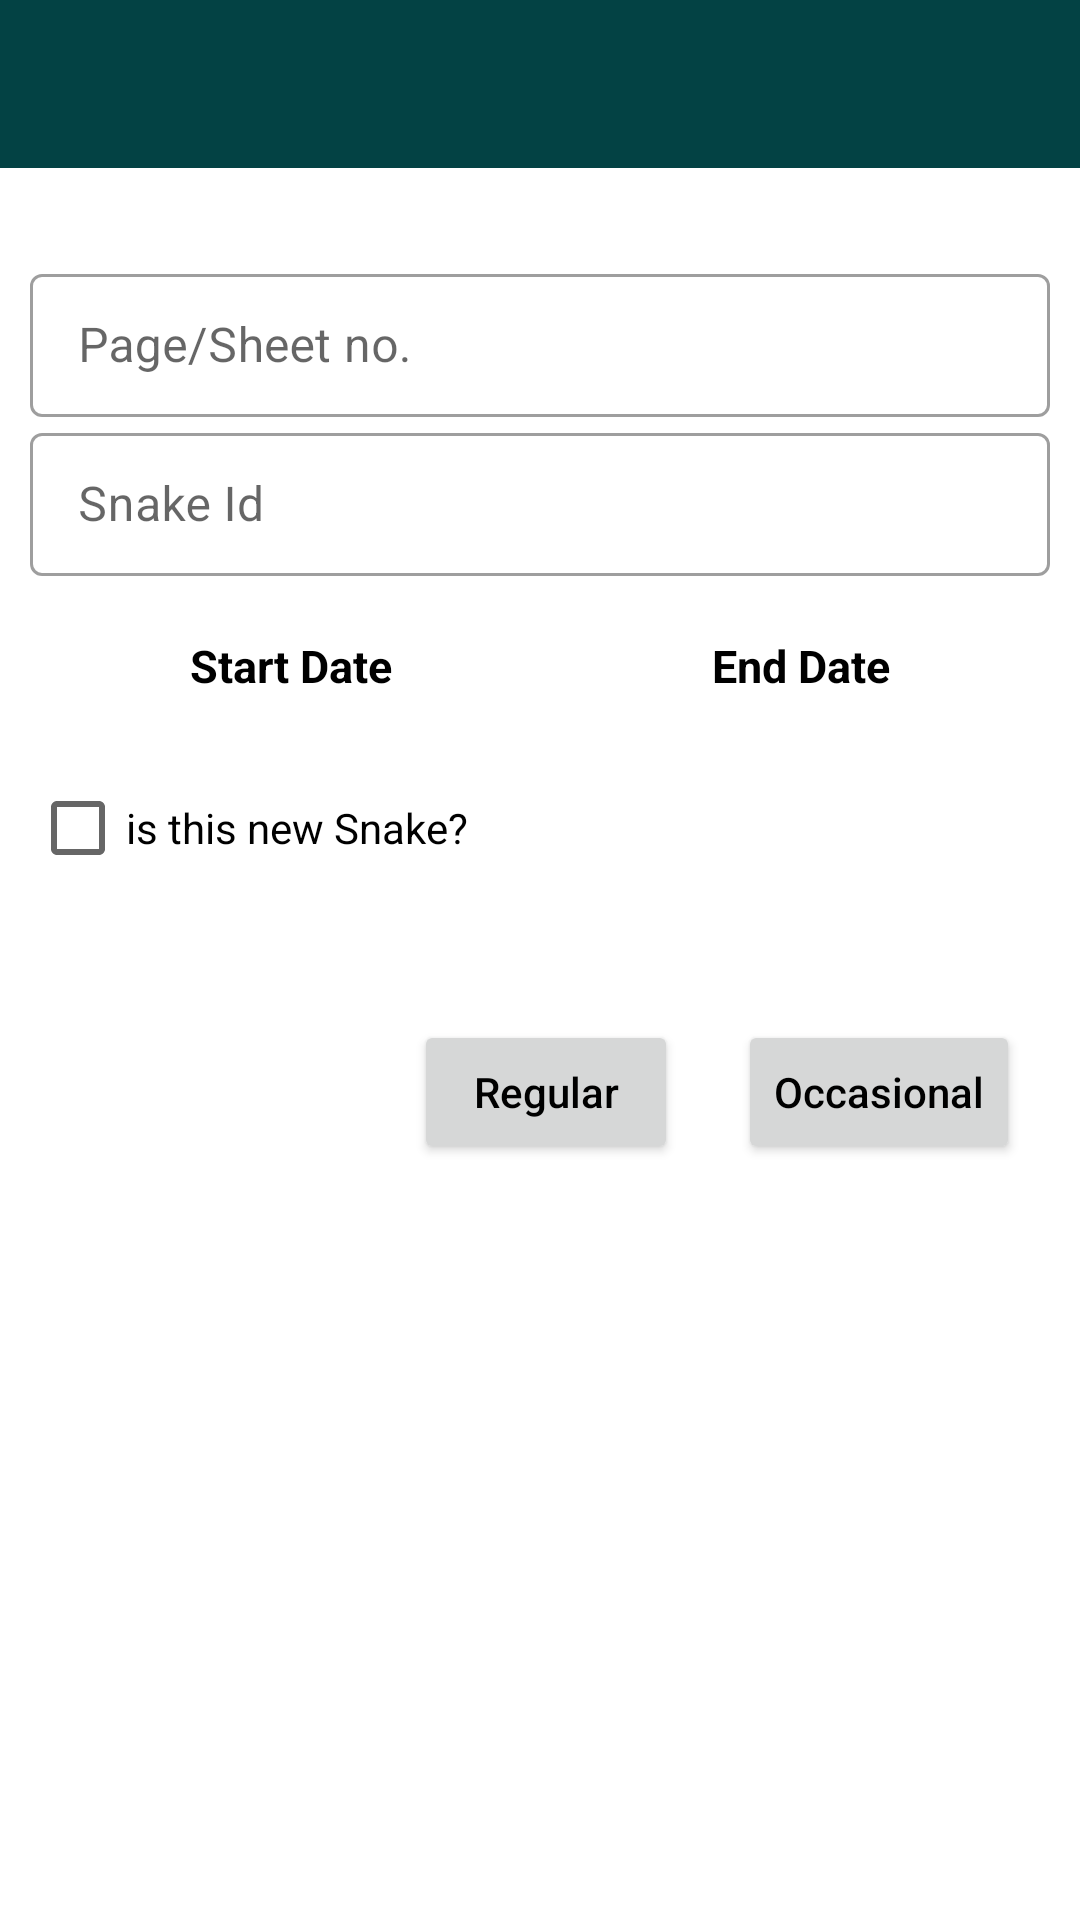

Layout XML and referenced resources for this Android screen:
<!-- AndroidManifest.xml: application theme Theme.VenomResourceCenter -->
<!-- res/layout/activity_pdf_view.xml -->
<?xml version="1.0" encoding="utf-8"?>
<androidx.constraintlayout.widget.ConstraintLayout
    xmlns:android="http://schemas.android.com/apk/res/android"
    xmlns:app="http://schemas.android.com/apk/res-auto"
    xmlns:tools="http://schemas.android.com/tools"
    android:layout_width="match_parent"
    android:layout_height="match_parent"
    tools:context=".activity.PdfViewActivity">

    <include
        layout="@layout/app_bar_layout"
        android:id="@+id/appbar_pdf"/>

    <WebView
        android:layout_width="match_parent"
        android:layout_height="match_parent"
        android:id="@+id/webview"
        android:visibility="gone"

        app:layout_constraintTop_toBottomOf="@+id/appbar_pdf"
        app:layout_constraintStart_toStartOf="parent"
        app:layout_constraintEnd_toEndOf="parent"
        >
    </WebView>
    <WebView
        android:layout_width="match_parent"
        android:layout_height="match_parent"
        android:id="@+id/webview_default"
        android:visibility="gone"

        app:layout_constraintTop_toBottomOf="@+id/appbar_pdf"
        app:layout_constraintStart_toStartOf="parent"
        app:layout_constraintEnd_toEndOf="parent"
        >
    </WebView>

    <androidx.constraintlayout.widget.ConstraintLayout
        android:id="@+id/constraint_input"
        android:layout_width="match_parent"
        android:layout_height="wrap_content"

        android:layout_marginVertical="@dimen/dimen_30"

        app:layout_constraintTop_toBottomOf="@+id/appbar_pdf"
        app:layout_constraintStart_toStartOf="parent"
        app:layout_constraintEnd_toEndOf="parent"
        >

        <com.google.android.material.textfield.TextInputLayout
            android:id="@+id/text_page_no"
            style="@style/Widget.MaterialComponents.TextInputLayout.OutlinedBox.Dense"
            android:layout_width="match_parent"
            android:layout_height="wrap_content"
            android:hint="@string/page_sheet_no"
            android:layout_marginHorizontal="10dp"

            app:layout_constraintTop_toTopOf="parent"
            app:layout_constraintStart_toStartOf="parent"
            app:layout_constraintEnd_toEndOf="parent"
            >

            <com.google.android.material.textfield.TextInputEditText
                android:id="@+id/edit_page_no"
                android:layout_width="match_parent"
                android:layout_height="wrap_content"
                android:inputType="numberDecimal"
                android:textColor="@color/black"
                />

        </com.google.android.material.textfield.TextInputLayout>

        <com.google.android.material.textfield.TextInputLayout
            android:id="@+id/text_snake_id"
            style="@style/Widget.MaterialComponents.TextInputLayout.OutlinedBox.Dense"
            android:layout_width="match_parent"
            android:layout_height="wrap_content"
            android:hint="@string/snake_id"
            android:layout_marginHorizontal="10dp"

            app:layout_constraintTop_toBottomOf="@+id/text_page_no"
            app:layout_constraintStart_toStartOf="parent"
            app:layout_constraintEnd_toEndOf="parent"
            >

            <com.google.android.material.textfield.TextInputEditText
                android:id="@+id/edit_snake_id"
                android:layout_width="match_parent"
                android:layout_height="wrap_content"
                android:textColor="@color/black"
                />

        </com.google.android.material.textfield.TextInputLayout>


        <LinearLayout
            android:id="@+id/linear_date"
            android:layout_width="match_parent"
            android:layout_height="wrap_content"
            android:layout_marginHorizontal="10dp"
            android:layout_marginVertical="@dimen/dimen_5"
            app:layout_constraintTop_toBottomOf="@+id/text_snake_id"
            app:layout_constraintStart_toStartOf="parent"
            app:layout_constraintEnd_toEndOf="parent"
            >

            <TextView
                android:id="@+id/text_start"
                android:layout_width="wrap_content"
                android:layout_height="@dimen/dimen_50"
                android:layout_weight="1"
                android:text="@string/start_date"
                android:onClick="OnPickStart"
                android:background="@drawable/border_input"
                android:gravity="center"
                android:textSize="@dimen/dimen_15"
                android:textStyle="bold"
                android:paddingVertical="@dimen/dimen_5"/>

            <TextView
                android:id="@+id/text_end"
                android:layout_width="wrap_content"
                android:layout_height="@dimen/dimen_50"
                android:layout_weight="1"
                android:text="@string/end_date"
                android:onClick="OnPickEnd"
                android:background="@drawable/border_input"
                android:gravity="center"
                android:textSize="@dimen/dimen_15"
                android:textStyle="bold"
                android:paddingVertical="@dimen/dimen_5"/>

        </LinearLayout>
        <androidx.constraintlayout.widget.ConstraintLayout
            android:layout_width="match_parent"
            android:layout_height="wrap_content"
            android:layout_marginHorizontal="10dp"
            android:layout_marginVertical="@dimen/dimen_5"
            app:layout_constraintTop_toBottomOf="@+id/linear_date"
            app:layout_constraintStart_toStartOf="parent"
            app:layout_constraintEnd_toEndOf="parent">

            <CheckBox
                android:id="@+id/checkbox"
                android:layout_width="match_parent"
                android:layout_height="wrap_content"
                android:text="@string/is_new_snake"
                app:layout_constraintTop_toTopOf="parent"
                app:layout_constraintStart_toStartOf="parent"
                app:layout_constraintEnd_toEndOf="parent"
                />
        </androidx.constraintlayout.widget.ConstraintLayout>
    </androidx.constraintlayout.widget.ConstraintLayout>

    <LinearLayout
        android:id="@+id/linear_bottom"
        android:layout_width="wrap_content"
        android:layout_height="wrap_content"
        android:orientation="horizontal"

        app:layout_constraintTop_toBottomOf="@+id/constraint_input"
        app:layout_constraintEnd_toEndOf="parent"
        android:layout_marginHorizontal="10dp"
        android:layout_marginVertical="@dimen/dimen_30"
        >
        <Button
            android:id="@+id/btn_view_regular"
            android:layout_width="wrap_content"
            android:layout_height="wrap_content"
            android:text="@string/regular"
            android:onClick="OnViewRegular"
            android:textAllCaps="false"
            android:layout_margin="@dimen/dimen_10"
            tools:ignore="ButtonStyle" />
        <Button
            android:id="@+id/btn_view_occ"
            android:layout_width="wrap_content"
            android:layout_height="wrap_content"
            android:text="@string/occasional"
            android:onClick="OnViewOccasional"
            android:textAllCaps="false"
            android:layout_margin="@dimen/dimen_10"
            tools:ignore="ButtonStyle" />

    </LinearLayout>

    <LinearLayout
        android:layout_width="wrap_content"
        android:layout_height="wrap_content"
        android:orientation="horizontal"
        app:layout_constraintBottom_toBottomOf="parent"
        app:layout_constraintEnd_toEndOf="parent"
        android:layout_marginHorizontal="10dp"
        >
        <Button
            android:id="@+id/btn_view_back"
            android:layout_width="wrap_content"
            android:layout_height="wrap_content"
            android:text="@string/back"
            android:onClick="OnViewBack"
            android:visibility="gone"
            android:textAllCaps="false"
            android:layout_margin="@dimen/dimen_10"
            tools:ignore="ButtonStyle" />
        <Button
            android:id="@+id/btn_view_create"
            android:layout_width="wrap_content"
            android:layout_height="wrap_content"
            android:text="@string/create"
            android:onClick="CreatePdf"
            android:visibility="gone"
            android:textAllCaps="false"
            android:layout_margin="@dimen/dimen_10"
            tools:ignore="ButtonStyle" />

    </LinearLayout>


    <Button
        android:layout_width="wrap_content"
        android:layout_height="wrap_content"
        android:text="@string/create_pdf"
        android:onClick="CreatePdf"
        android:visibility="gone"
        android:textAllCaps="false"
        app:layout_constraintBottom_toBottomOf="parent"
        app:layout_constraintEnd_toEndOf="parent"
        android:layout_marginVertical="20dp"
        android:layout_marginHorizontal="20dp"
        />

</androidx.constraintlayout.widget.ConstraintLayout>
<!-- res/layout/app_bar_layout.xml (included above) -->
<?xml version="1.0" encoding="utf-8"?>
<androidx.appcompat.widget.Toolbar
    xmlns:android="http://schemas.android.com/apk/res/android"
    android:layout_width="match_parent"
    android:layout_height="wrap_content"
    android:id="@+id/main_app_bar"
    android:background="@color/dark_green"
    android:theme="@style/ThemeOverlay.AppCompat.Dark.ActionBar"
    >
</androidx.appcompat.widget.Toolbar>
<!-- resources referenced by this layout -->
<resources>
  <color name="black">#FF000000</color>
  <color name="dark_green">#034244</color>
  <dimen name="dimen_10">10sp</dimen>
  <dimen name="dimen_15">15sp</dimen>
  <dimen name="dimen_30">30sp</dimen>
  <dimen name="dimen_5">5sp</dimen>
  <dimen name="dimen_50">50sp</dimen>
  <string name="back">back</string>
  <string name="create">Create</string>
  <string name="create_pdf">Create Pdf</string>
  <string name="end_date">End Date</string>
  <string name="is_new_snake">is this new Snake?</string>
  <string name="occasional">Occasional</string>
  <string name="page_sheet_no">Page/Sheet no. </string>
  <string name="regular">Regular</string>
  <string name="snake_id">Snake Id</string>
  <string name="start_date">Start Date</string>
  <style name="Theme.VenomResourceCenter" parent="Theme.MaterialComponents.DayNight.NoActionBar">
          
          <item name="colorPrimary">@color/holo_green</item>
          <item name="colorPrimaryVariant">@color/bright_green</item>
          <item name="colorOnPrimary">@color/white</item>
          
          <item name="colorSecondary">@color/bright_green</item>
          <item name="colorSecondaryVariant">@color/holo_green</item>
          <item name="colorOnSecondary">@color/black</item>
          
          <item name="android:statusBarColor">?attr/colorPrimaryVariant</item>
          
          <item name="android:textColor">@color/black</item>
      </style>
  <color name="holo_green">#883b25</color>
  <color name="bright_green">#034244</color>
  <color name="white">#FFFFFFFF</color>
</resources>
